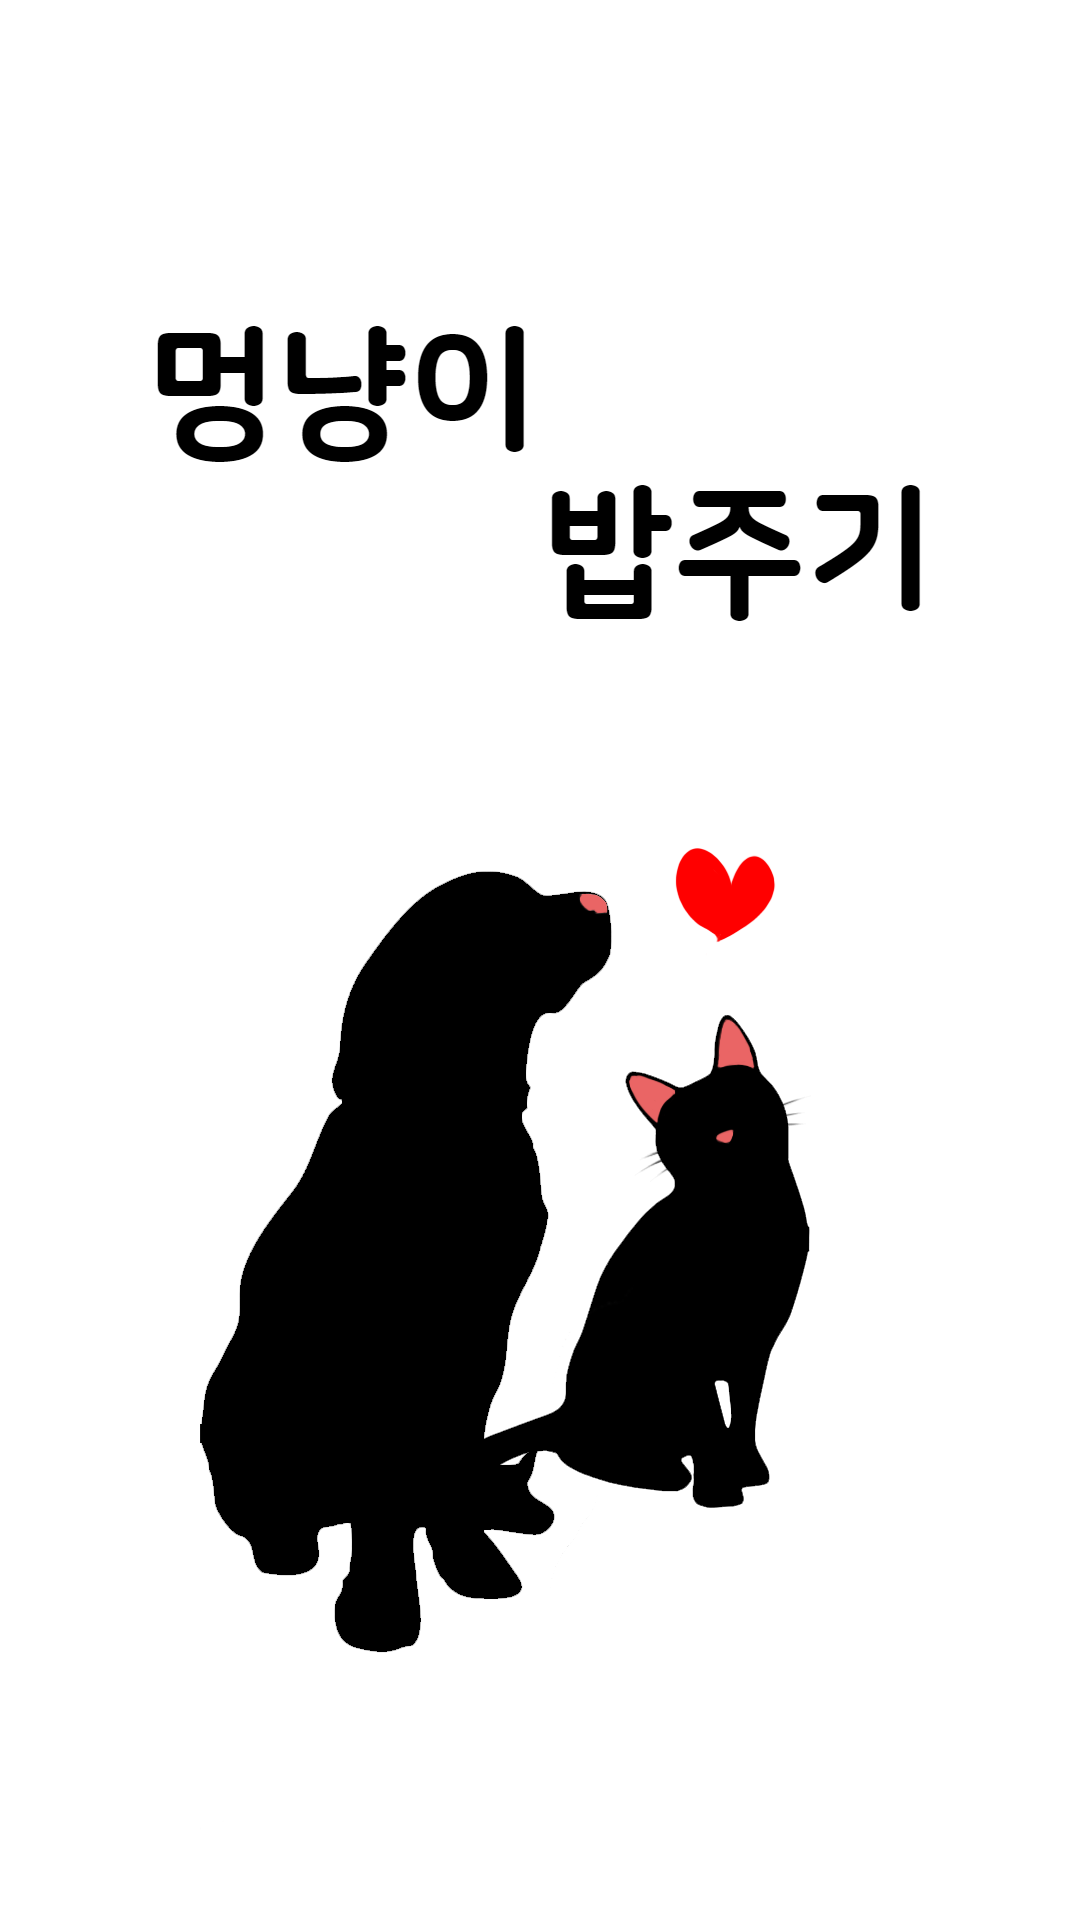

Produce the Android XML layout that renders to this screen, including the resource entries it uses.
<!-- AndroidManifest.xml: application theme AppTheme -->
<!-- res/layout/activity_intro.xml -->
<?xml version="1.0" encoding="utf-8"?>
<android.support.constraint.ConstraintLayout xmlns:android="http://schemas.android.com/apk/res/android"
    xmlns:app="http://schemas.android.com/apk/res-auto"
    xmlns:tools="http://schemas.android.com/tools"
    android:layout_width="match_parent"
    android:layout_height="match_parent"
    android:background="@drawable/intro1_edt"
    tools:context=".intro">

</android.support.constraint.ConstraintLayout>
<!-- resources referenced by this layout -->
<resources>
  <!-- drawable intro1_edt: png bitmap (drawable-v24, 59772 bytes) -->
  <style name="AppTheme" parent="Theme.AppCompat.Light.DarkActionBar">
          
          <item name="colorPrimary">@color/colorPrimary</item>
          <item name="colorPrimaryDark">@color/colorPrimaryDark</item>
          <item name="colorAccent">@color/colorAccent</item>
      </style>
  <color name="colorPrimary">#ff1abc9c</color>
  <color name="colorPrimaryDark">#303F9F</color>
  <color name="colorAccent">#FF4081</color>
</resources>
